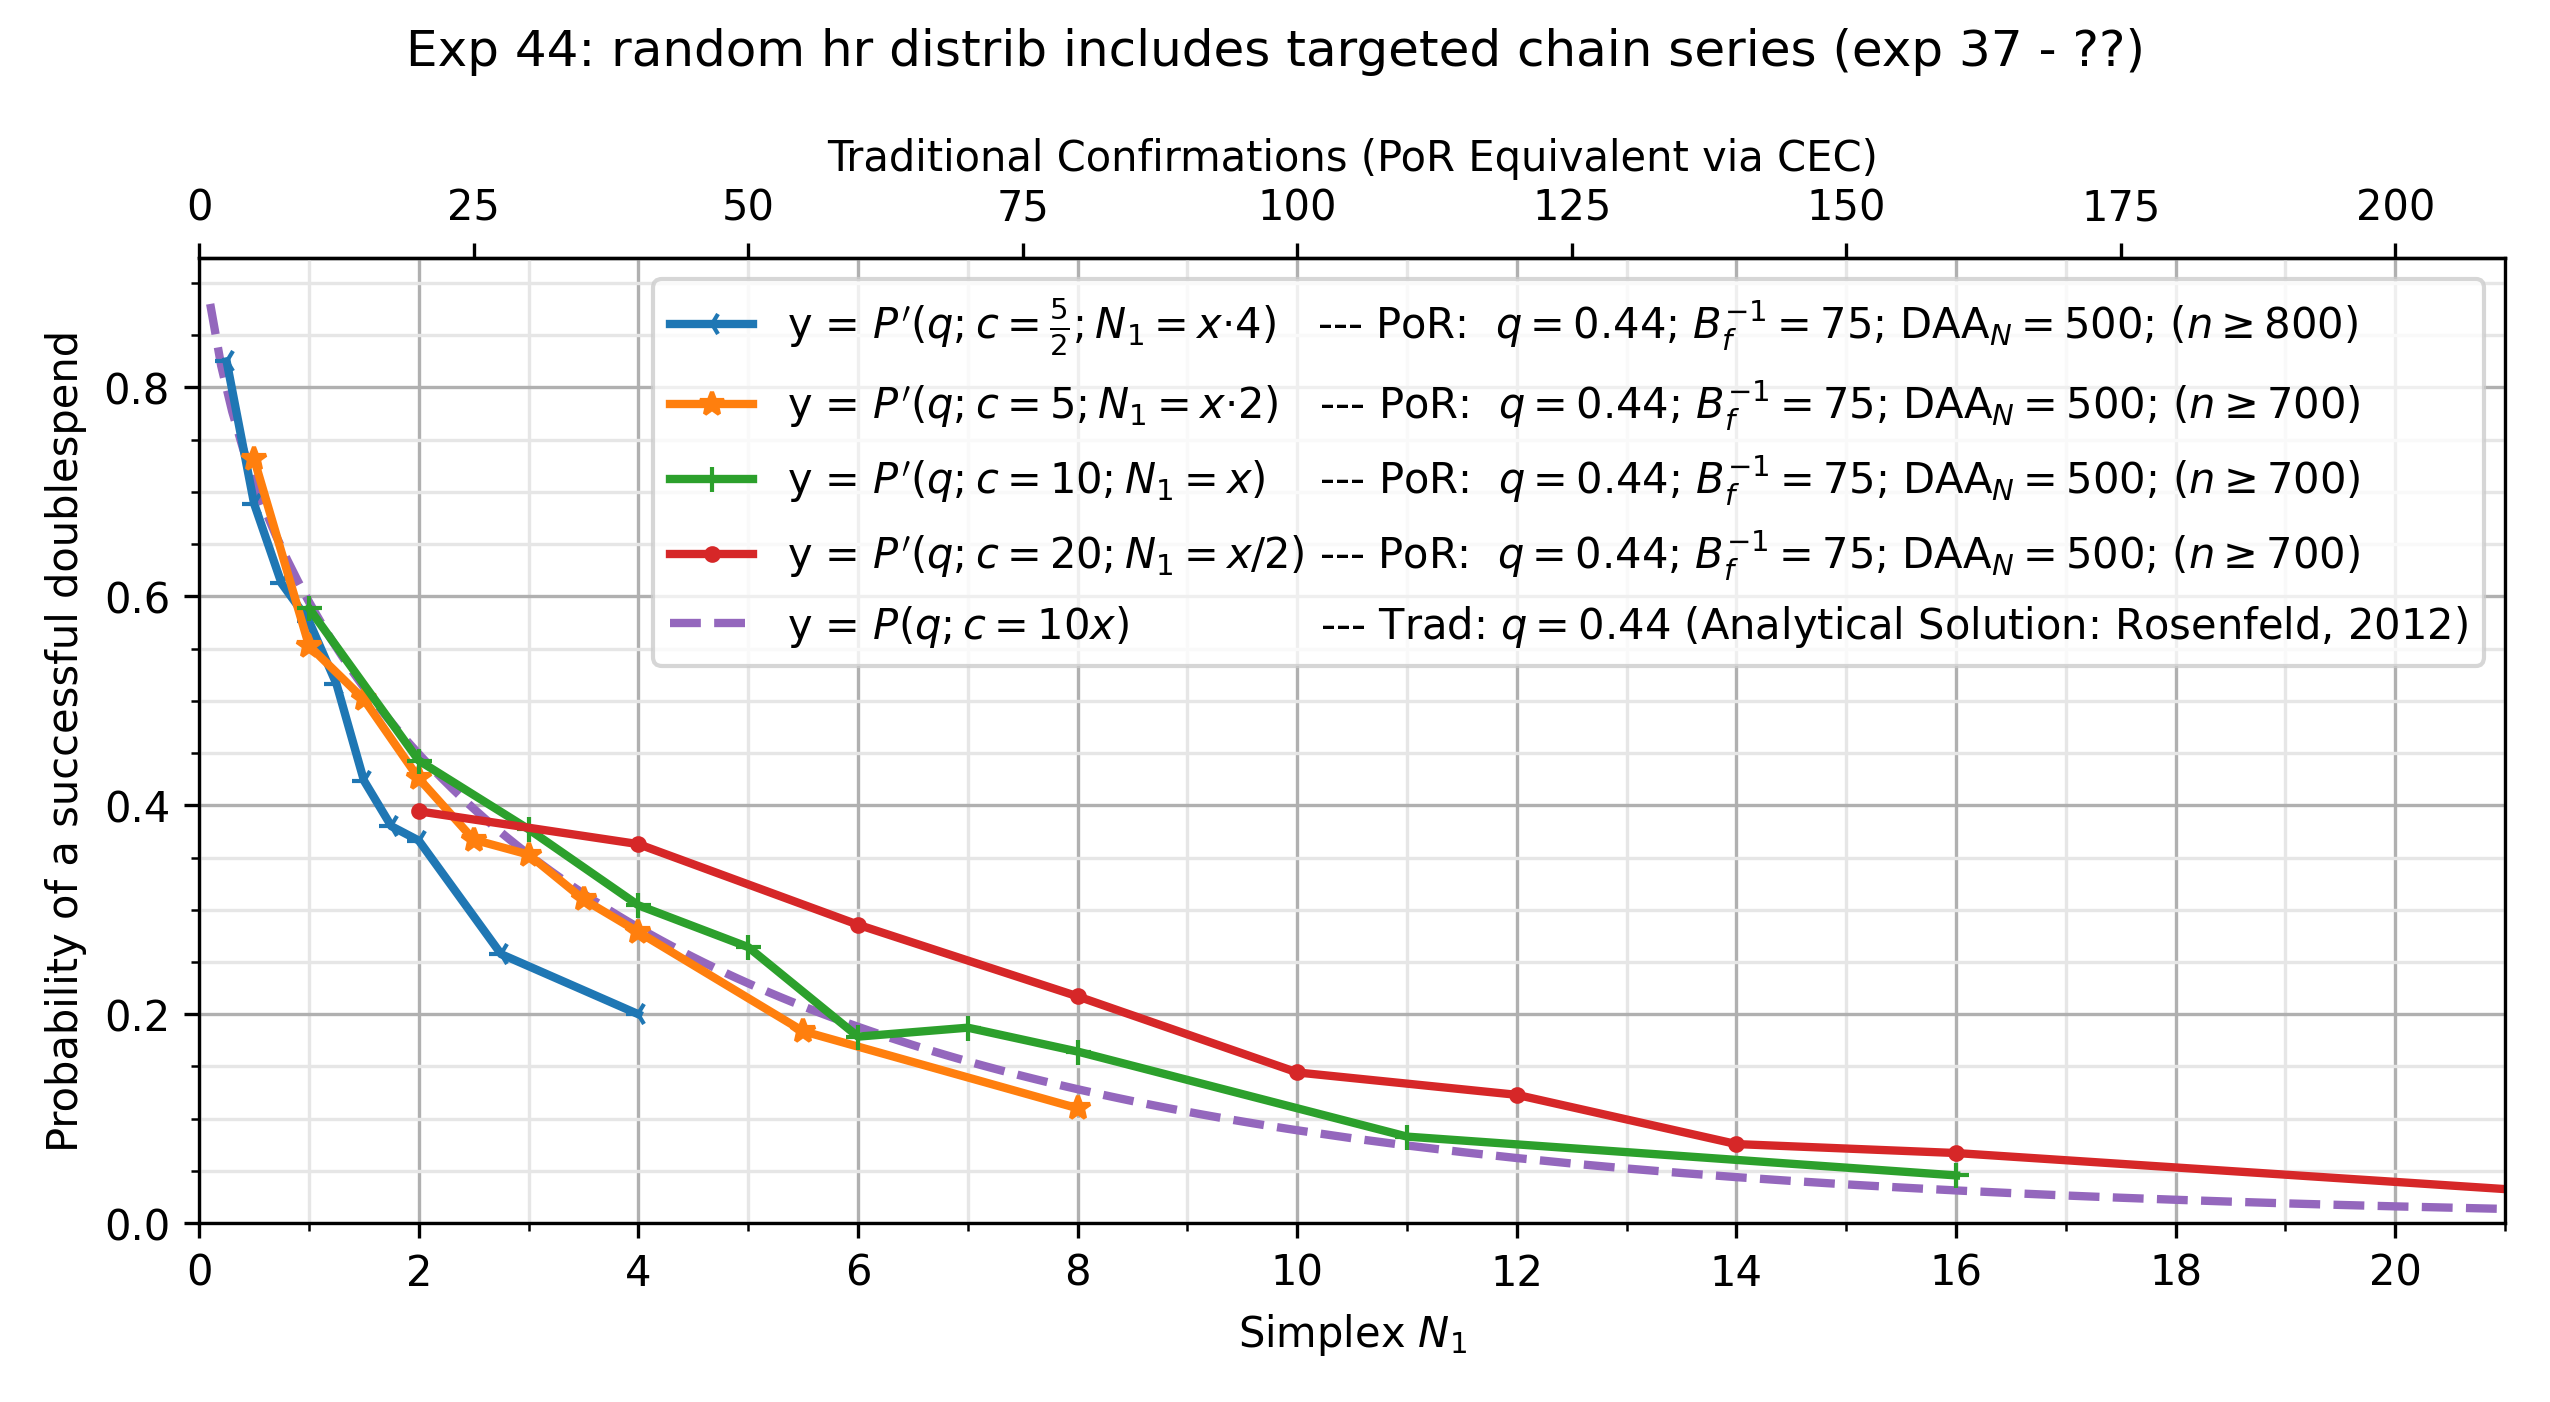

Values plotted in this chart, from the file beside it:
, kls=results&ty=por&q=0.44&ds=2.5&daa=500…, kls=results&ty=por&q=0.44&ds=5.0&daa=500…, kls=results&ty=por&q=0.44&ds=10.0&daa=50…, kls=results&ty=por&q=0.44&ds=20.0&daa=50…, kls=analytical&ty=trad&q=0.44&ds=10.0&da…
0.1, , , , , 0.88
0.2, , , , , 0.8209
0.25, 0.825, , , , 
0.3, , , , , 0.7772
0.4, , , , , 0.7412
0.5, 0.6887, 0.7314, , , 0.7103
0.6, , , , , 0.6828
0.7, , , , , 0.658
0.75, 0.6125, , , , 
0.8, , , , , 0.6353
0.9, , , , , 0.6143
1.0, 0.5763, 0.5529, 0.5886, , 0.5948
1.1, , , , , 0.5765
1.2, , , , , 0.5593
1.25, 0.5162, , , , 
1.3, , , , , 0.543
1.4, , , , , 0.5276
1.5, 0.4238, 0.5014, , , 0.513
1.6, , , , , 0.499
1.7, , , , , 0.4857
1.75, 0.38, , , , 
1.8, , , , , 0.473
1.9, , , , , 0.4608
2.0, 0.3663, 0.4257, 0.4429, 0.3943, 0.4491
2.1, , , , , 0.4378
2.2, , , , , 0.427
2.3, , , , , 0.4166
2.4, , , , , 0.4065
2.5, , 0.3671, , , 0.3968
2.6, , , , , 0.3874
2.7, , , , , 0.3784
2.75, 0.2575, , , , 
2.8, , , , , 0.3696
2.9, , , , , 0.3611
3.0, , 0.3529, 0.3771, , 0.3529
3.1, , , , , 0.3449
3.2, , , , , 0.3372
3.3, , , , , 0.3297
3.4, , , , , 0.3224
3.5, , 0.31, , , 0.3154
3.6, , , , , 0.3085
3.7, , , , , 0.3018
3.8, , , , , 0.2953
3.9, , , , , 0.289
4.0, 0.2, 0.2787, 0.3043, 0.3629, 0.2829
4.1, , , , , 0.2769
4.2, , , , , 0.2711
4.3, , , , , 0.2654
4.4, , , , , 0.2599
4.5, , , , , 0.2545
4.6, , , , , 0.2493
4.7, , , , , 0.2442
4.8, , , , , 0.2392
4.9, , , , , 0.2344
5.0, , , 0.2643, , 0.2296
5.1, , , , , 0.225
5.2, , , , , 0.2205
5.3, , , , , 0.2161
5.4, , , , , 0.2118
5.5, , 0.1837, , , 0.2076
... 68 more rows
